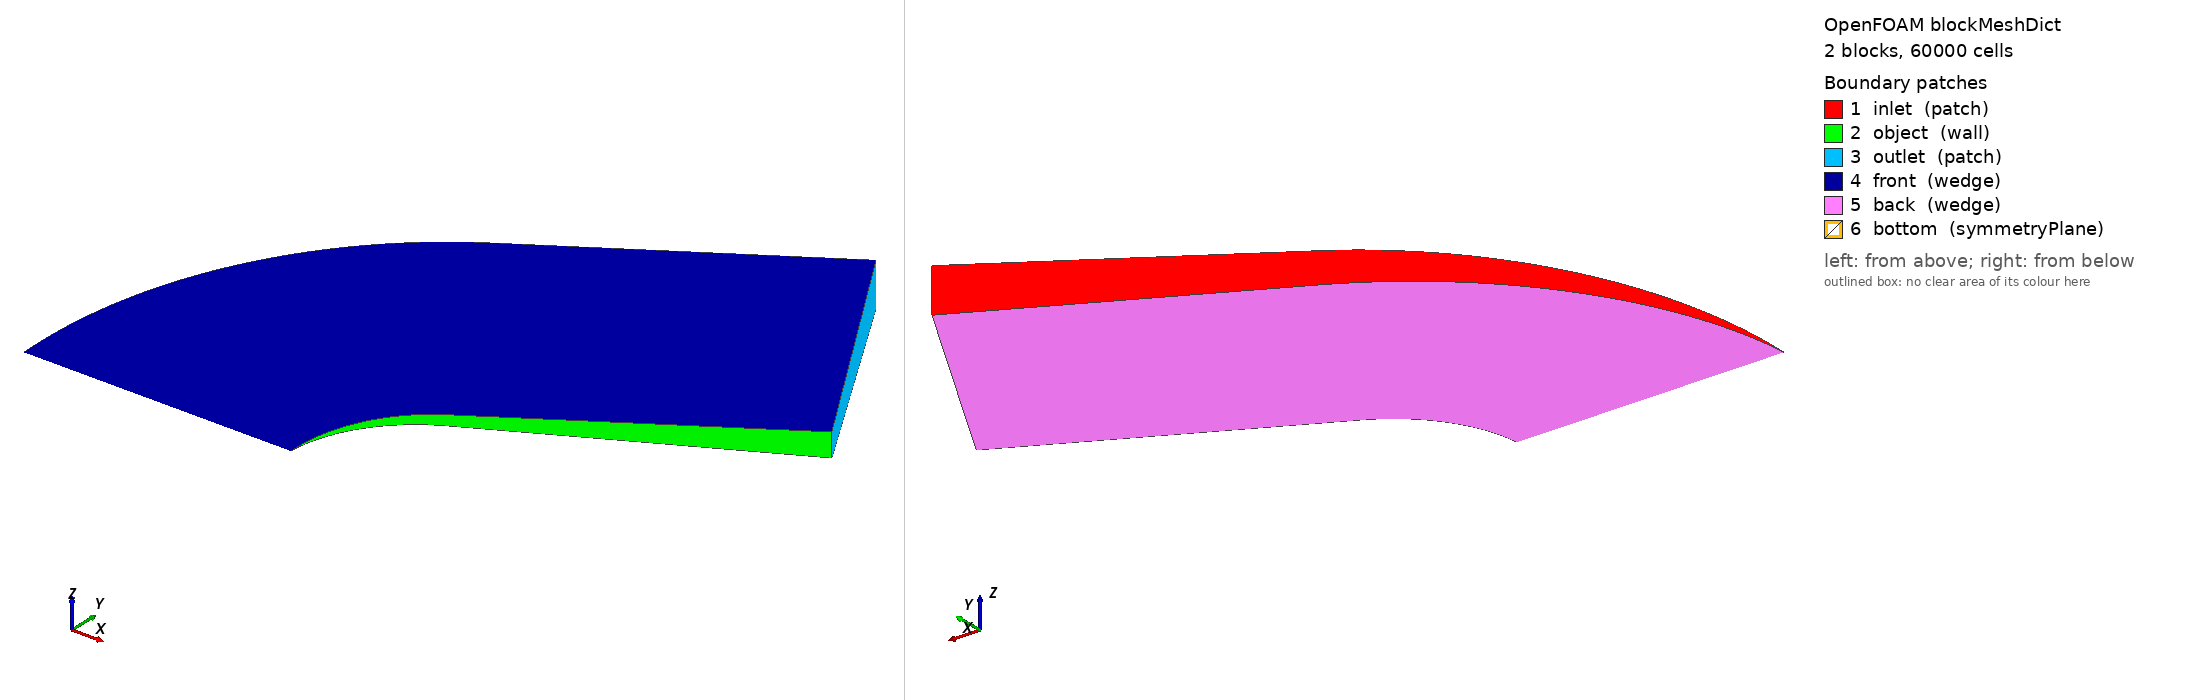

OpenFOAM case: the mesh blockMesh builds from blockMeshDict, 2 block(s), 60000 cells. Boundary patches (legend numbers): 1 inlet (patch), 2 object (wall), 3 outlet (patch), 4 front (wedge), 5 back (wedge), 6 bottom (symmetryPlane). Left view from above one corner, right view from below the opposite corner. Boundary conditions: 0 field file(s) under 0/; 0 of 6 drawn patches have an entry in a shipped field file.

=== system/blockMeshDict ===
// The OpenFOAM Project // File: blockMeshDict
/*-------------------------------------------------------------------------------
  =========                 | dictionary
  \\      /  F ield         |
   \\    /   O peration     | Name:   blockMeshDict
    \\  /    A nd           | Family: FoamX configuration file
     \\/     M anipulation  |
     F O A M                | OpenFOAM version: 2.3
                              | Product of Nabla Ltd.
                              | Email: Enquiries@Nabla.co.uk
-------------------------------------------------------------------------------*/
// FoamX Case Dictionary.

FoamFile
{
    version         2.0;
    format          ascii;
    class           dictionary;
    object          blockMeshDict;
}

// * * * * * * * * * * * * * * * * * * * * * * * * * * * * * * * * * * * * * //

// IMPORTANT: Assuming CATIA points are in Millimeters (mm).
// This converts them to Meters (m).
convertToMeters 0.001; 

vertices
(
    // These are your provided CATIA Point.X coordinates, mapped directly to blockMeshDict vertex indices.
    // Ensure these match the points you intend for each index in your blocks and edges.
    // Index 0: CATIA 'Point.0'
    (0.0 5.66014656E-14 2.4712733581E-15) // 0: CATIA Point.0 (Heatshield Apex)
    // Index 1: CATIA 'Point.1'
    (100.0 173.040227899 7.55509951118) // 1: CATIA Point.1 (Nose-cone tangency max Y)
    // Index 2: CATIA 'Point.2'
    (500.0 403.760531765 17.6285655261) // 2: CATIA Point.2 (Body end max Y)
    // Index 3: CATIA 'Point.3'
    (-400.0 3.67044362026E-14 1.60255029353E-15) // 3: CATIA Point.3 (Comp domain apex)
    // Index 4: CATIA 'Point.4'
    (-100.0 519.120683697 22.6652985335) // 4: CATIA Point.4 (Comp domain upstream max Y)
    // Index 5: CATIA 'Point.5'
    (300.0 749.840987563 32.7387645484) // 5: CATIA Point.5 (Comp domain downstream max Y)
    // Index 6: CATIA 'Point.6'
    (100.0 173.040227899 -7.55509951118) // 6: CATIA Point.6 (Nose-cone tangency max Z)
    // Index 7: CATIA 'Point.7'
    (500.0 403.760531765 -17.6285655261) // 7: CATIA Point.7 (Body end max Z)
    // Index 8: CATIA 'Point.8'
    (-100.0 519.120683697 -22.6652985335) // 8: CATIA Point.8 (Comp domain upstream max Z)
    // Index 9: CATIA 'Point.9'
    (300.0 749.840987563 -32.7387645484) // 9: CATIA Point.9 (Comp domain downstream max Z)
    // Index 10: CATIA 'Point.10'
    (26.7949192431 99.9048221582 4.36193873653) // 10: CATIA Point.10 (Arc control point Y)
    // Index 11: CATIA 'Point.11'
    (-319.615242271 299.714466475 13.0858162096) // 11: CATIA Point.11 (Arc control point Y)
    // Index 12: CATIA 'Point.12'
    (26.7949192431 99.9048221582 -4.36193873653) // 12: CATIA Point.12 (Arc control point Z)
    // Index 13: CATIA 'Point.13'
    (-319.615242271 299.714466475 -13.0858162096) // 13: CATIA Point.13 (Arc control point Z)
);


blocks
(
    // Based on your new 2-block axial split:
    // Block 0: Upstream section (from domain apex X=-400 to body X=50 / domain X=-150)
    // Front face: (0 3 4 1) connects: Apex -> Domain_Apex -> Domain_Upstream_Y -> Body_Nose_Y
    // Back face:  (0 3 8 6) connects: Apex -> Domain_Apex -> Domain_Upstream_Z -> Body_Nose_Z
    hex (0 3 4 1 0 3 8 6) (200 200 1) simpleGrading (4 1 1)

    // Block 1: Downstream section (from body X=50 / domain X=-150 to body X=500 / domain X=300)
    // Front face: (1 4 5 2) connects: Body_Nose_Y -> Domain_Upstream_Y -> Domain_Downstream_Y -> Body_End_Y
    // Back face:  (6 8 9 7) connects: Body_Nose_Z -> Domain_Upstream_Z -> Domain_Downstream_Z -> Body_End_Z
    hex (1 4 5 2 6 8 9 7) (200 100 1) simpleGrading (4 1 1)
);


edges
(
    // Body curves (Nose)
    // Arc 0-1 (Front Nose Arc: from Point.0 to Point.1)
    // Control point: Point.10 (26.7949, 99.9048, 4.3619)
    arc 0 1 (26.7949192431 99.9048221582 4.36193873653) // Uses Point.10 from CATIA
    // Arc 0-6 (Back Nose Arc: from Point.0 to Point.6)
    // Control point: Point.12 (26.7949, 99.9048, -4.3619)
    arc 0 6 (26.7949192431 99.9048221582 -4.36193873653) // Uses Point.12 from CATIA

    // Outer Computational Domain curves (Axial progression)
    // Arc 3-4 (Front Upstream Domain Arc: from Point.3 to Point.4)
    // Control point: Point.11 (-319.615, 299.714, 13.0858)
    arc 3 4 (-319.615242271 299.714466475 13.0858162096) // Uses Point.11 from CATIA
    // Arc 3-8 (Back Upstream Domain Arc: from Point.3 to Point.8)
    // Control point: Point.13 (-319.615, 299.714, -13.0858)
    arc 3 8 (-319.615242271 299.714466475 -13.0858162096) // Uses Point.13 from CATIA

    // Note: Other edges (like 1-2, 4-5, 5-2, 6-7, 8-9, 9-7) are now straight lines
    // unless you provide arc definitions for them.

    // Arcs connecting the two wedge planes (circumferential arcs, Z=0 for control point)
    // These define the circumferential curvature of the blocks.
    // The control point for these arcs is on the plane of symmetry (Z=0).
    // arc 1 6 (50.0 86.5201139496 0.0) // Circ. arc between Point.1 and Point.6 (Nose tangency)
    // arc 2 7 (500.0 346.080455798 0.0) // Circ. arc between Point.2 and Point.7 (Body end)

    // arc 4 8 (-150.0 432.600569748 0.0) // Circ. arc between Point.4 and Point.8 (Domain upstream)
    // arc 5 9 (300.0 692.160911596 0.0) // Circ. arc between Point.5 and Point.9 (Domain downstream)
);


boundary
(
 inlet
  {
    type patch;
    faces
    (
    (4 3 3 8)
    (4 8 9 5)
    );
  }

  object
  {
    type wall;
    faces
    (
    (1 0 0 6)
    (1 6 7 2)
    );
  }
  outlet
  {
    type patch;
    faces
    (
      (5 2 7 9) 
    );
   }
  front
  {
    type wedge;
    faces
    (
      (3 4 1 0)
      (4 5 2 1)
    );
   }
  back
  {
    type wedge;
    faces
    (
    (3 0 6 8)
    (8 6 7 9)
    );
   }

 bottom
 {
    type symmetryPlane;
    faces
    (
      (0 3 3 0)
    );
 }
);

mergePatchPairs
(
);

// * * * * * * * * * * * * * * * * * * * * * * * * * * * * * * * * * * * * * //

Also in the case, not shown: constant/polyMesh/neighbour (numeric list); constant/polyMesh/owner (numeric list).
